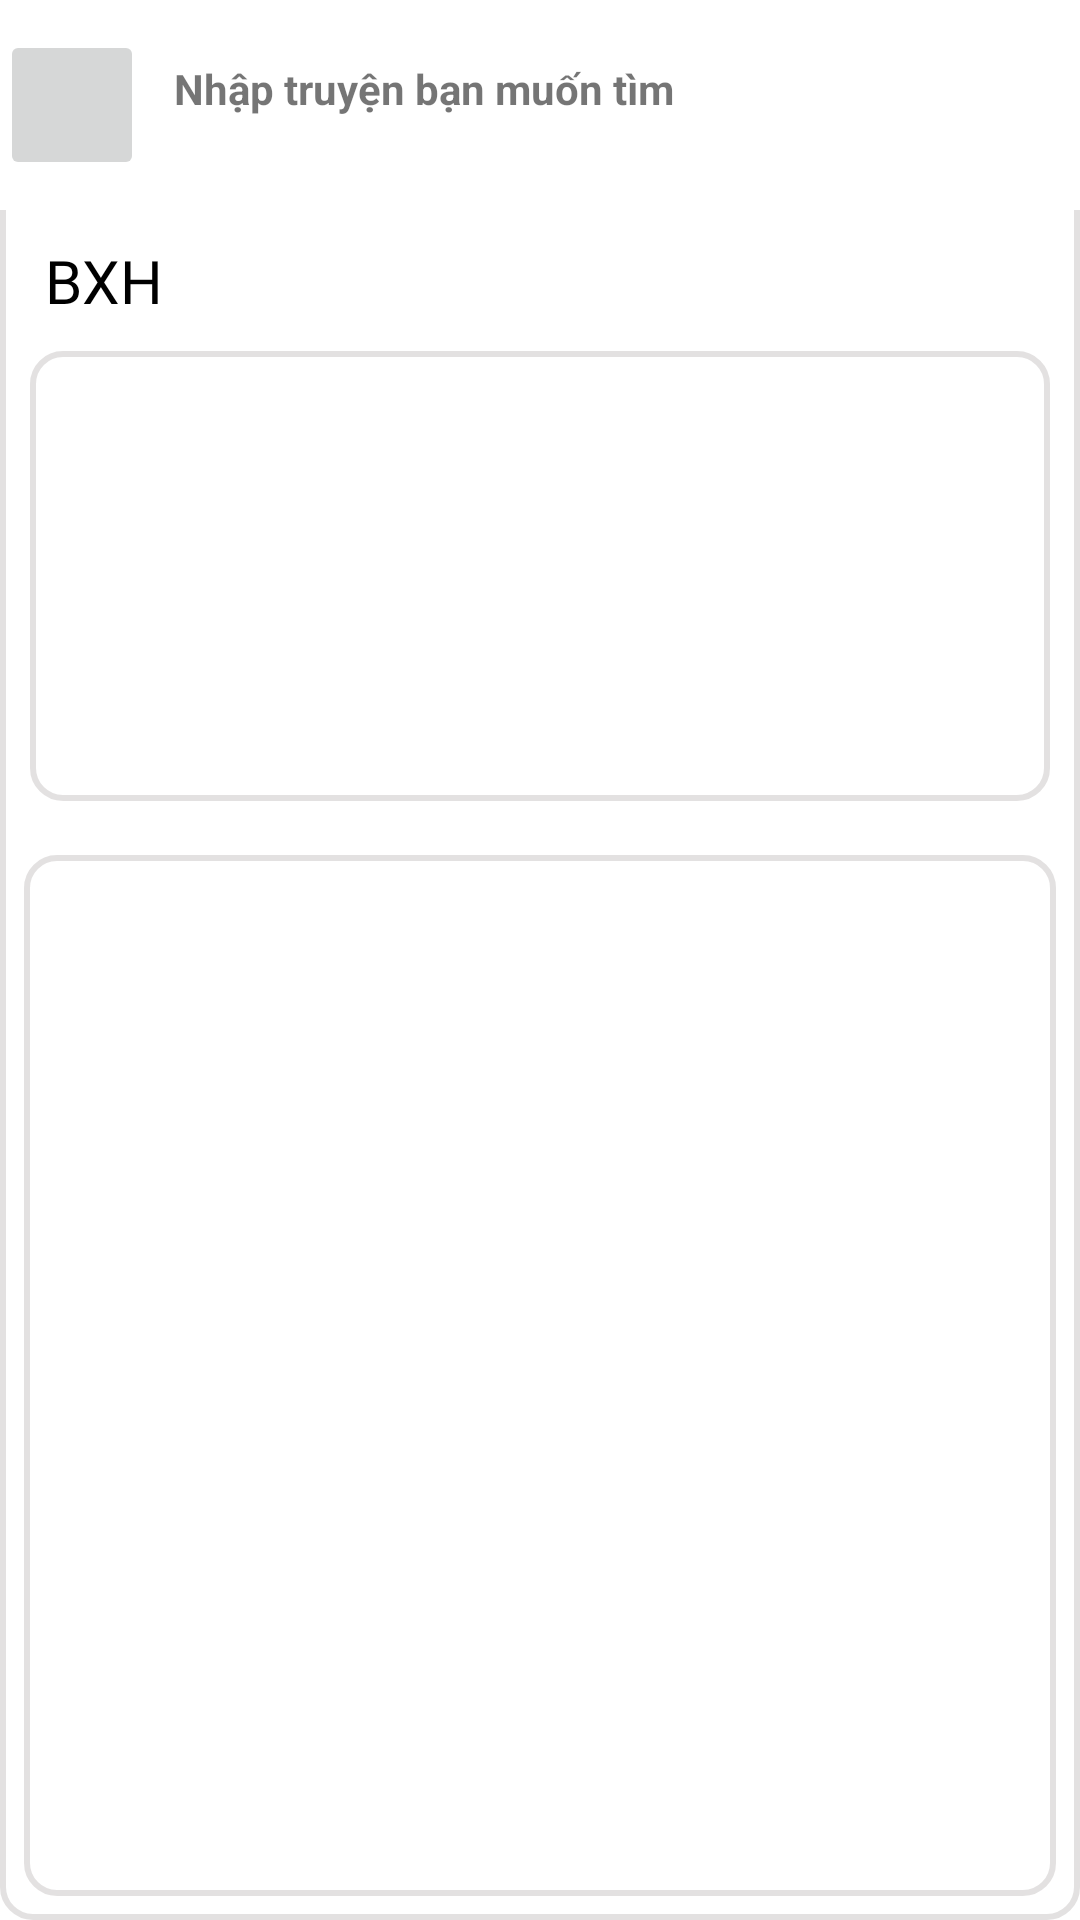

Layout XML and referenced resources for this Android screen:
<!-- AndroidManifest.xml: application theme Theme.Light -->
<!-- res/layout/fragment_trangchu_.xml -->
<?xml version="1.0" encoding="utf-8"?>
<FrameLayout xmlns:android="http://schemas.android.com/apk/res/android"
    xmlns:tools="http://schemas.android.com/tools"
    android:layout_width="match_parent"
    android:layout_height="match_parent"
    android:background="?attr/backgr"
    xmlns:app="http://schemas.android.com/apk/res-auto"
    tools:context="com.example.app_doc_truyen.Fragment.Trangchu_Fragment">

    <LinearLayout
        android:layout_width="match_parent"
        android:layout_height="match_parent"
        android:background="@drawable/boder_1"
        android:orientation="vertical">
            <LinearLayout
                android:id="@+id/seachcomics"
                android:layout_width="match_parent"
                android:layout_height="70dp"
                android:layout_gravity="center"
                android:background="?attr/backgr"
                android:orientation="horizontal">

                <ImageButton
                    android:layout_width="48dp"
                    android:layout_height="50dp"
                    android:layout_gravity="center"
                    android:src="@drawable/baseline_search_24"
                    tools:ignore="SpeakableTextPresentCheck,SpeakableTextPresentCheck" />
                <TextView
                    android:layout_marginTop="20dp"
                    android:layout_marginLeft="10dp"
                    android:textStyle="bold"
                    android:layout_width="match_parent"
                    android:layout_height="wrap_content"
                    android:text="Nhập truyện bạn muốn tìm "
                    />
            </LinearLayout>

        <LinearLayout
            android:layout_width="match_parent"
            android:layout_height="wrap_content"
            android:orientation="vertical">
            <TextView
                android:id="@+id/txtNam"
                android:layout_width="wrap_content"
                android:layout_height="wrap_content"
                android:layout_marginStart="15dp"
                android:layout_marginLeft="15dp"
                android:layout_marginTop="10dp"
                android:fontFamily="@font/allerta"
                android:text="BXH "
                android:textColor="?attr/text"
                android:textSize="20sp"
                />

            <ViewFlipper
                android:id="@+id/viewlipper"
                android:layout_margin="10dp"
                android:padding="5dp"
                android:layout_width="match_parent"
                android:layout_height="150dp"
                android:background="@drawable/boder_1"
                />

        </LinearLayout>
        <LinearLayout
            android:layout_width="match_parent"
            android:orientation="vertical"
            android:layout_height="wrap_content">
        </LinearLayout>

            <androidx.recyclerview.widget.RecyclerView
                android:id="@+id/recyclerView_BaiViet"
                android:padding="3dp"
                android:layout_marginStart="8dp"
                android:layout_marginLeft="8dp"
                android:layout_marginTop="8dp"
                android:layout_marginEnd="8dp"
                android:layout_marginRight="8dp"
                android:layout_marginBottom="8dp"
                android:layout_width="match_parent"
                android:layout_height="match_parent"
                android:background="@drawable/boder_1"
                android:layout_alignParentTop="true">
            </androidx.recyclerview.widget.RecyclerView>
        </LinearLayout>
</FrameLayout>
<!-- resources referenced by this layout -->
<resources>
  <!-- drawable boder_1 (drawable) -->
  <?xml version="1.0" encoding="utf-8"?>
  <shape xmlns:android="http://schemas.android.com/apk/res/android"
      android:shape="rectangle">
      <stroke
          android:color="#CCDDDADA"
          android:width="2dp"
          />
      <corners android:radius="10dp">
      </corners>
      <solid android:color="#A9FFFFFF"></solid>
  
  
  </shape>
  <style name="Theme.Light" parent="Theme.MaterialComponents.DayNight.NoActionBar">
          
          <item name="colorPrimary">@color/purple_500</item>
          <item name="colorPrimaryVariant">@color/purple_700</item>
          <item name="colorOnPrimary">@color/white</item>
          
          <item name="colorSecondary">@color/teal_200</item>
          <item name="colorSecondaryVariant">@color/teal_700</item>
          <item name="colorOnSecondary">@color/black</item>
          
          <item name="android:statusBarColor" tools:targetApi="l">?attr/colorPrimaryVariant</item>
          
          <item name="backgr">#FFFFFF</item>
          <item name="text">#000000</item>
      </style>
  <color name="purple_500">#00CCFF</color>
  <color name="purple_700">#FF3700B3</color>
  <color name="white">#FFFFFFFF</color>
  <color name="teal_200">#FF03DAC5</color>
  <color name="teal_700">#FF018786</color>
  <color name="black">#FF000000</color>
</resources>
